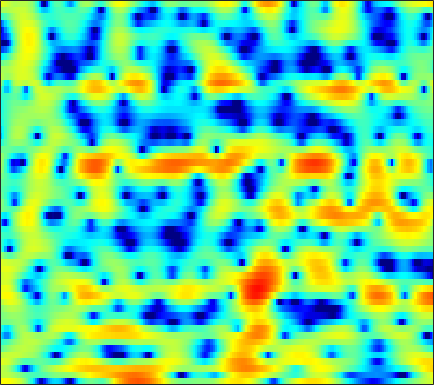

Values plotted in this chart, from the file beside it:
4.2572, 4.3221, 4.3403, 4.2851, 4.1835, 3.9827, 3.6851, 3.3886, 2.8781, 2.239, 1.4243, 0.68649, -0.49736, -1.9663, -3.3027, -5.5008, -8.396, -11.196, -15.653, -16.245, -12.551, -10.228, -8.0571, -6.6877
2.005, 2.047, 2.019, 1.896, 1.741, 1.468, 1.122, 0.8247, 0.3864, -0.0711, -0.5354, -0.87, -1.284, -1.639, -1.855, -2.064, -2.165, -2.163, -2.057, -1.839, -1.535, -1.27, -0.9031, -0.5587
2.046, 1.985, 1.696, 1.161, 0.5899, -0.4302, -1.794, -3.094, -5.331, -8.332, -12.29, -14.87, -13.51, -9.828, -7.614, -5.376, -3.724, -2.74, -1.674, -0.8196, -0.1099, 0.3523, 0.894, 1.376
3.315, 3.251, 3.054, 2.723, 2.385, 1.817, 1.128, 0.5503, -0.2621, -1.029, -1.634, -1.915, -2.023, -1.867, -1.666, -1.352, -1.101, -0.9847, -0.9465, -1.065, -1.296, -1.54, -1.908, -2.252
1.856, 2.057, 2.276, 2.419, 2.476, 2.491, 2.441, 2.371, 2.245, 2.09, 1.92, 1.777, 1.571, 1.333, 1.115, 0.7493, 0.2835, -0.1596, -0.8978, -1.856, -3.107, -4.284, -6.348, -9.257
-1.389, -0.7769, -0.08681, 0.4761, 0.8264, 1.212, 1.521, 1.71, 1.909, 2.032, 2.096, 2.096, 2.031, 1.895, 1.738, 1.453, 1.087, 0.7509, 0.2306, -0.3904, -1.107, -1.696, -2.53, -3.321
-3.202, -2.774, -2.236, -1.672, -1.222, -0.5909, 0.04529, 0.4891, 1.028, 1.467, 1.789, 1.954, 2.083, 2.117, 2.081, 1.974, 1.812, 1.652, 1.387, 1.059, 0.6841, 0.3698, -0.0993, -0.6425
-5.448, -6.875, -8.677, -8.733, -7.209, -4.647, -2.415, -1.103, 0.208, 1.094, 1.636, 1.841, 1.892, 1.737, 1.53, 1.203, 0.9128, 0.7686, 0.7516, 0.9142, 1.186, 1.387, 1.591, 1.64
-3.003, -4.1, -5.337, -5.48, -4.655, -2.972, -1.369, -0.3996, 0.5312, 1.046, 1.151, 0.9514, 0.2761, -0.9656, -2.339, -5.022, -9.02, -12.19, -10.33, -5.846, -2.654, -0.9461, 0.6972, 1.839
-0.5294, -0.5439, -0.5213, -0.4139, -0.2755, -0.03225, 0.209, 0.3482, 0.4441, 0.3885, 0.1388, -0.1965, -0.8679, -1.78, -2.592, -3.783, -4.816, -5.223, -4.975, -3.927, -2.582, -1.601, -0.4541, 0.5117
-0.336, -0.0703, 0.2359, 0.4754, 0.6064, 0.7217, 0.7461, 0.7165, 0.6108, 0.4017, 0.08857, -0.2051, -0.6237, -1.051, -1.359, -1.72, -1.966, -2.046, -1.97, -1.713, -1.348, -1.032, -0.5713, -0.09334
0.153, 0.6706, 1.216, 1.587, 1.756, 1.842, 1.792, 1.659, 1.364, 0.9461, 0.437, 0.01504, -0.5856, -1.191, -1.615, -2.08, -2.36, -2.43, -2.321, -2.068, -1.711, -1.407, -0.9943, -0.6351
1.728, 2.472, 3.159, 3.537, 3.659, 3.605, 3.322, 2.972, 2.325, 1.518, 0.5548, -0.2928, -1.592, -3.106, -4.335, -5.97, -7.152, -7.279, -6.344, -4.85, -3.33, -2.356, -1.417, -0.9349
3.51, 4.044, 4.471, 4.586, 4.463, 4.022, 3.286, 2.549, 1.371, 0.002022, -1.488, -2.655, -4.239, -5.982, -7.57, -10.5, -14.27, -14.92, -10.71, -6.739, -3.924, -2.403, -1.058, -0.3567
3.418, 3.697, 3.816, 3.608, 3.208, 2.324, 0.9823, -0.3497, -2.707, -5.89, -9.878, -12.51, -12.65, -10.48, -9.167, -7.834, -6.706, -5.886, -4.71, -3.397, -2.052, -1.177, -0.234, 0.5196
2.481, 2.813, 2.959, 2.764, 2.382, 1.554, 0.3219, -0.9055, -2.942, -5.384, -8.016, -9.473, -9.711, -8.658, -7.702, -6.49, -5.465, -4.753, -3.823, -2.863, -1.927, -1.256, -0.3875, 0.4226
2.437, 2.818, 3.065, 3.033, 2.844, 2.37, 1.677, 1.028, 0.05651, -1.016, -2.095, -2.829, -3.728, -4.522, -5.04, -5.661, -6.158, -6.312, -6.061, -5.249, -4.114, -3.165, -1.903, -0.8526
3.243, 3.437, 3.563, 3.533, 3.425, 3.167, 2.792, 2.432, 1.849, 1.148, 0.3252, -0.4096, -1.588, -3.066, -4.476, -7.063, -11.05, -16.25, -23.06, -12.77, -7.947, -5.638, -3.485, -2.08
3.086, 2.974, 2.795, 2.624, 2.512, 2.403, 2.318, 2.25, 2.102, 1.875, 1.504, 1.111, 0.4233, -0.4912, -1.339, -2.62, -3.946, -4.736, -5.132, -4.638, -3.678, -2.918, -2.124, -1.644
1.074, 0.3381, -0.6486, -1.39, -1.607, -1.35, -0.6512, -0.01612, 0.7953, 1.43, 1.857, 2.043, 2.12, 2.019, 1.861, 1.582, 1.269, 1.052, 0.8261, 0.6606, 0.5434, 0.4305, 0.1615, -0.2713
-2.018, -3.909, -7.615, -14.5, -22.66, -11.69, -6.228, -3.721, -1.394, 0.2158, 1.348, 1.963, 2.532, 2.877, 3.019, 3.072, 3.017, 2.915, 2.712, 2.436, 2.084, 1.749, 1.221, 0.5414
-2.275, -3.296, -4.682, -5.728, -5.944, -5.262, -3.876, -2.716, -1.262, -0.03113, 0.9619, 1.547, 2.129, 2.52, 2.692, 2.783, 2.74, 2.625, 2.384, 2.053, 1.633, 1.276, 0.7473, 0.1337
-1.853, -2.241, -2.577, -2.646, -2.498, -2.053, -1.394, -0.8085, -0.005046, 0.7539, 1.415, 1.81, 2.205, 2.432, 2.491, 2.434, 2.227, 1.984, 1.57, 1.071, 0.5243, 0.1085, -0.4601, -0.9841
-3.094, -3.541, -3.667, -3.214, -2.589, -1.571, -0.4888, 0.2838, 1.21, 1.998, 2.596, 2.925, 3.188, 3.231, 3.126, 2.793, 2.252, 1.728, 0.883, -0.06777, -1.041, -1.751, -2.559, -3.144
-8.127, -12.07, -13.74, -8.387, -5.246, -2.273, -0.1416, 1.1, 2.405, 3.383, 4.069, 4.411, 4.612, 4.525, 4.258, 3.607, 2.608, 1.605, -0.08807, -2.168, -4.536, -6.296, -8.06, -8.879
-3.862, -5.028, -5.414, -4.266, -2.959, -1.217, 0.3085, 1.313, 2.474, 3.424, 4.168, 4.56, 4.828, 4.787, 4.51, 3.791, 2.599, 1.322, -0.9869, -4.274, -9.077, -14.74, -28.26, -19.37
0.0821, -0.4265, -1.029, -1.484, -1.699, -1.742, -1.414, -0.8925, 0.123, 1.314, 2.444, 3.143, 3.834, 4.172, 4.185, 3.862, 3.124, 2.304, 0.8482, -0.9857, -3.099, -4.686, -6.543, -7.986
0.351, -0.3943, -1.688, -3.461, -5.262, -8.616, -12.26, -11.32, -6.808, -3.188, -0.6252, 0.7904, 2.17, 3.055, 3.455, 3.66, 3.549, 3.276, 2.704, 1.947, 1.078, 0.4144, -0.4413, -1.183
-0.6875, -1.328, -2.457, -3.942, -5.302, -7.271, -8.587, -8.241, -6.234, -3.876, -1.865, -0.6213, 0.6919, 1.656, 2.18, 2.634, 2.857, 2.879, 2.745, 2.466, 2.086, 1.75, 1.28, 0.8031
-1.246, -1.537, -2.035, -2.589, -2.98, -3.363, -3.479, -3.326, -2.835, -2.079, -1.214, -0.5407, 0.2794, 1.002, 1.444, 1.905, 2.197, 2.313, 2.335, 2.213, 1.972, 1.716, 1.32, 0.8698
-1.057, -1.251, -1.591, -1.958, -2.201, -2.434, -2.483, -2.389, -2.078, -1.591, -0.9564, -0.4401, 0.2716, 0.9494, 1.405, 1.914, 2.267, 2.429, 2.494, 2.378, 2.078, 1.754, 1.18, 0.5109
-0.1343, -0.6173, -1.417, -2.299, -2.923, -3.55, -3.818, -3.759, -3.338, -2.647, -1.753, -1.017, 0.03714, 1.051, 1.755, 2.547, 3.146, 3.433, 3.58, 3.449, 3.022, 2.499, 1.525, 0.2122
0.8569, -0.2253, -2.166, -4.745, -7.069, -10.04, -10.88, -9.958, -8.373, -6.947, -5.344, -3.923, -1.837, 0.1566, 1.492, 2.95, 4.032, 4.572, 4.943, 4.906, 4.454, 3.797, 2.529, 0.6196
1.223, 0.008113, -2.224, -5.353, -8.469, -13.23, -14.57, -13.62, -13.7, -16.98, -21.02, -13.22, -6.398, -2.222, 0.03144, 2.208, 3.705, 4.46, 5.063, 5.21, 4.924, 4.424, 3.347, 1.829
0.9087, 0.3109, -0.7031, -1.933, -2.907, -4.158, -5.249, -5.946, -6.776, -7.362, -6.974, -5.824, -3.645, -1.465, -0.05777, 1.488, 2.641, 3.283, 3.853, 4.122, 4.081, 3.861, 3.243, 2.304
-0.8951, -0.8009, -0.7587, -0.8312, -0.948, -1.172, -1.415, -1.579, -1.732, -1.784, -1.679, -1.473, -1.096, -0.642, -0.3244, 0.1104, 0.5304, 0.8743, 1.327, 1.758, 2.093, 2.225, 2.242, 1.99
-3.695, -2.699, -1.58, -0.7126, -0.2298, 0.2324, 0.5119, 0.6127, 0.6222, 0.5152, 0.2701, -0.0121, -0.5504, -1.301, -1.982, -2.979, -3.689, -3.726, -2.928, -1.612, -0.2846, 0.5325, 1.361, 1.865
-6.634, -4.459, -2.323, -0.784, 0.08358, 0.9357, 1.488, 1.728, 1.827, 1.679, 1.259, 0.7219, -0.3487, -1.995, -3.777, -7.5, -15.43, -30.47, -10.51, -5.094, -2.033, -0.4756, 0.9357, 1.852
-5.503, -4.056, -2.386, -1.031, -0.2079, 0.647, 1.244, 1.539, 1.732, 1.687, 1.405, 1.037, 0.3142, -0.6609, -1.548, -2.786, -3.718, -3.908, -3.28, -2.071, -0.8091, 0.02033, 0.8709, 1.428
-4.011, -3.221, -2.205, -1.271, -0.6529, 0.04123, 0.5766, 0.8717, 1.133, 1.241, 1.208, 1.106, 0.8746, 0.577, 0.3351, 0.05263, -0.1097, -0.1436, -0.03365, 0.2015, 0.4815, 0.6697, 0.8507, 0.8844
-3.61, -2.985, -2.178, -1.44, -0.946, -0.3759, 0.09151, 0.3741, 0.6574, 0.8585, 0.985, 1.039, 1.075, 1.082, 1.087, 1.093, 1.107, 1.135, 1.169, 1.19, 1.175, 1.112, 0.9473, 0.6536
-3.777, -3.087, -2.268, -1.575, -1.135, -0.6479, -0.2617, -0.03384, 0.2007, 0.3778, 0.5289, 0.6372, 0.8026, 0.9904, 1.146, 1.356, 1.543, 1.668, 1.778, 1.81, 1.746, 1.628, 1.34, 0.9078
-3.794, -3.038, -2.264, -1.659, -1.292, -0.9112, -0.6759, -0.595, -0.5898, -0.6764, -0.7506, -0.7195, -0.4989, -0.05598, 0.3611, 0.9614, 1.52, 1.85, 2.176, 2.349, 2.362, 2.276, 2.026, 1.613
-2.792, -2.616, -2.436, -2.145, -1.83, -1.406, -1.175, -1.235, -1.745, -2.788, -4.238, -5.154, -5.057, -3.338, -1.786, -0.01466, 1.285, 1.954, 2.522, 2.788, 2.836, 2.755, 2.57, 2.282
-1.794, -3.712, -6.459, -6.681, -4.808, -2.342, -0.8223, -0.3681, -0.7085, -2.251, -5.477, -9.464, -10.28, -4.567, -1.62, 0.8189, 2.163, 2.7, 2.896, 2.693, 2.289, 1.969, 1.635, 1.504
0.5002, -1.69, -4.808, -5.177, -3.234, -0.5931, 1.184, 1.963, 2.429, 2.377, 2.064, 1.872, 1.877, 2.226, 2.55, 2.822, 2.671, 2.2, 1.024, -0.8363, -3.356, -5.251, -6.459, -5.403
2.112, 1.545, 1.049, 0.9661, 1.16, 1.653, 2.201, 2.568, 2.933, 3.132, 3.182, 3.146, 3.005, 2.738, 2.416, 1.76, 0.7587, -0.3348, -2.332, -5.179, -9.228, -13.13, -15.9, -12.98
1.422, 1.352, 1.37, 1.52, 1.713, 2.038, 2.397, 2.659, 2.946, 3.142, 3.213, 3.164, 2.965, 2.576, 2.149, 1.356, 0.2894, -0.6892, -2.265, -4.09, -6.032, -7.414, -9.038, -10.37
-0.8394, -0.5566, -0.1122, 0.4066, 0.8426, 1.448, 2.044, 2.456, 2.929, 3.28, 3.482, 3.519, 3.411, 3.103, 2.737, 2.057, 1.148, 0.3423, -0.912, -2.347, -3.938, -5.216, -7.048, -9.092
-4.952, -4.323, -3.394, -2.33, -1.464, -0.2823, 0.8576, 1.631, 2.531, 3.224, 3.713, 3.93, 4.012, 3.863, 3.599, 3.054, 2.292, 1.578, 0.4636, -0.8255, -2.271, -3.469, -5.176, -7.06
-10.99, -10.71, -9.702, -7.68, -5.824, -3.368, -1.193, 0.2013, 1.722, 2.891, 3.72, 4.138, 4.426, 4.426, 4.242, 3.771, 3.057, 2.363, 1.258, -0.02135, -1.425, -2.522, -3.991, -5.385
-16.75, -21.11, -32.73, -15.44, -10.35, -5.791, -2.548, -0.6674, 1.306, 2.78, 3.812, 4.333, 4.725, 4.782, 4.62, 4.127, 3.328, 2.543, 1.238, -0.3373, -2.138, -3.552, -5.34, -6.669
-13.04, -12.74, -11.45, -9.072, -6.96, -4.162, -1.678, -0.08031, 1.678, 3.026, 3.991, 4.474, 4.821, 4.839, 4.642, 4.093, 3.208, 2.308, 0.7568, -1.287, -3.997, -6.68, -11.8, -18.97
-15.17, -12.17, -8.893, -6.214, -4.446, -2.329, -0.4963, 0.6964, 2.013, 3.03, 3.755, 4.111, 4.325, 4.259, 4.021, 3.474, 2.648, 1.838, 0.4954, -1.178, -3.202, -4.921, -7.287, -8.868
-10.5, -8.466, -5.954, -3.838, -2.477, -0.91, 0.4062, 1.229, 2.13, 2.793, 3.227, 3.405, 3.442, 3.255, 2.973, 2.423, 1.69, 1.047, 0.09014, -0.9204, -1.916, -2.602, -3.317, -3.73
-2.969, -2.474, -1.651, -0.7747, -0.1192, 0.6832, 1.388, 1.835, 2.315, 2.645, 2.803, 2.794, 2.624, 2.254, 1.857, 1.155, 0.3158, -0.3743, -1.288, -2.086, -2.665, -2.929, -3.049, -2.96
1.169, 1.234, 1.366, 1.544, 1.693, 1.905, 2.111, 2.26, 2.412, 2.502, 2.481, 2.367, 2.046, 1.5, 0.9137, -0.1225, -1.478, -2.699, -4.485, -6.055, -6.653, -6.261, -5.169, -4
3.608, 3.321, 2.885, 2.445, 2.133, 1.82, 1.656, 1.635, 1.712, 1.82, 1.889, 1.875, 1.677, 1.229, 0.6612, -0.4426, -2.16, -3.989, -7.73, -15.09, -22.56, -12.38, -6.961, -4.123
